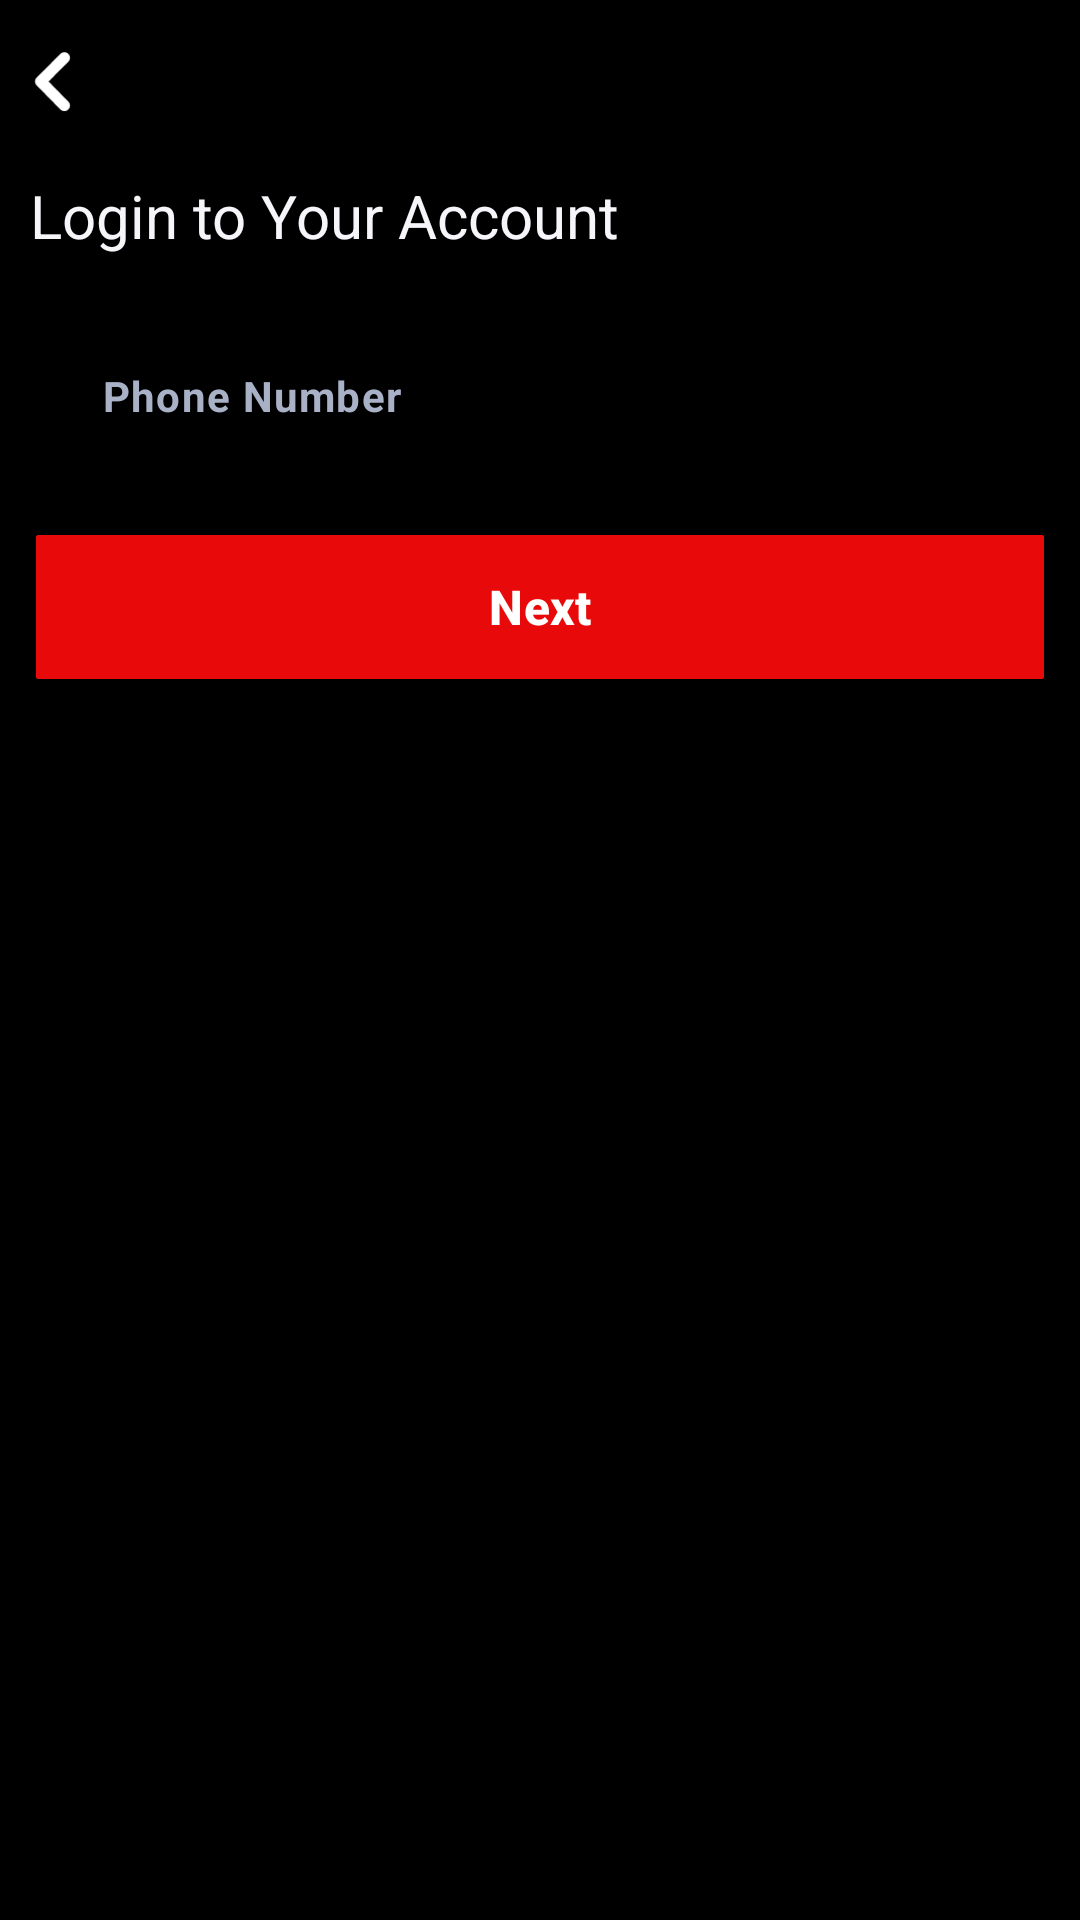

Android layout source for this screen:
<!-- AndroidManifest.xml: application theme Base.Theme.Vibe -->
<!-- res/layout/fragment_login_phone.xml -->
<?xml version="1.0" encoding="utf-8"?>
<androidx.constraintlayout.widget.ConstraintLayout xmlns:android="http://schemas.android.com/apk/res/android"
    xmlns:app="http://schemas.android.com/apk/res-auto"
    xmlns:tools="http://schemas.android.com/tools"
    android:layout_width="match_parent"
    android:layout_height="match_parent"
    android:background="@color/black"
    tools:context=".fragments.LoginPhoneFragment">

    
    <ImageView
        android:id="@+id/imgBack"
        android:layout_width="15dp"
        android:layout_height="wrap_content"
        android:layout_marginTop="16dp"
        android:layout_marginStart="@dimen/_10dp"
        android:adjustViewBounds="true"
        app:layout_constraintStart_toStartOf="parent"
        app:layout_constraintTop_toTopOf="parent"
        android:src="@drawable/left_arrow" />

    <LinearLayout
        android:id="@+id/ll_1"
        android:layout_width="match_parent"
        android:layout_height="wrap_content"
        android:layout_marginHorizontal="@dimen/_10dp"
        app:layout_constraintStart_toStartOf="parent"
        app:layout_constraintTop_toBottomOf="@+id/imgBack"
        app:layout_constraintEnd_toEndOf="parent"
        android:orientation="vertical">

        <TextView
            android:layout_width="match_parent"
            android:layout_height="wrap_content"
            android:layout_marginVertical="20dp"
            android:text="@string/login"
            android:textColor="#F5F5FA"
            android:textSize="@dimen/_20sp" />

        <com.google.android.material.textfield.TextInputLayout
            android:layout_width="match_parent"
            android:layout_height="match_parent"
            android:layout_gravity="center"
            android:layout_marginBottom="@dimen/_16dp"
            android:background="@drawable/button_border_gray_flat"
            android:paddingHorizontal="@dimen/_8dp"
            app:hintEnabled="false">

            <com.google.android.material.textfield.TextInputEditText
                android:id="@+id/edtPhoneNumber"
                android:layout_width="match_parent"
                android:layout_height="wrap_content"
                android:layout_gravity="center_vertical"
                android:background="@android:color/transparent"
                android:hint="@string/phone_number"
                android:inputType="phone"
                android:textColor="@color/FlatWhite"
                android:textColorHint="#A9B1C7"
                android:textSize="14sp"
                android:textStyle="bold"
                tools:ignore="TouchTargetSizeCheck" />

        </com.google.android.material.textfield.TextInputLayout>

        <com.google.android.material.button.MaterialButton
            android:id="@+id/btnNext"
            android:layout_width="match_parent"
            android:layout_height="56dp"
            android:layout_marginHorizontal="2dp"
            android:backgroundTint="#E80A0A"
            android:text="@string/next"
            android:textSize="16sp"
            android:textStyle="bold"
            app:cornerRadius="@dimen/_1dp" />
    </LinearLayout>

</androidx.constraintlayout.widget.ConstraintLayout>
<!-- resources referenced by this layout -->
<resources>
  <color name="FlatWhite">#F5F5F5</color>
  <color name="black">#FF000000</color>
  <dimen name="_10dp">10dp</dimen>
  <dimen name="_16dp">16dp</dimen>
  <dimen name="_1dp">1dp</dimen>
  <dimen name="_20sp">20sp</dimen>
  <dimen name="_8dp">8dp</dimen>
  <!-- drawable left_arrow (drawable) -->
  <vector xmlns:android="http://schemas.android.com/apk/res/android"
      android:width="8dp"
      android:height="12dp"
      android:viewportWidth="8"
      android:viewportHeight="12">
    <path
        android:pathData="M3.29,6L6.83,2.46C7.016,2.273 7.121,2.019 7.121,1.755C7.121,1.491 7.016,1.238 6.83,1.05C6.737,0.956 6.626,0.882 6.505,0.831C6.383,0.781 6.252,0.754 6.12,0.754C5.988,0.754 5.857,0.781 5.735,0.831C5.614,0.882 5.503,0.956 5.41,1.05L1.17,5.29C1.076,5.383 1.002,5.494 0.951,5.616C0.9,5.737 0.874,5.868 0.874,6C0.874,6.132 0.9,6.263 0.951,6.385C1.002,6.507 1.076,6.617 1.17,6.71L5.41,11C5.503,11.093 5.614,11.166 5.736,11.216C5.858,11.266 5.988,11.291 6.12,11.29C6.252,11.291 6.382,11.266 6.504,11.216C6.626,11.166 6.737,11.093 6.83,11C7.016,10.813 7.121,10.559 7.121,10.295C7.121,10.031 7.016,9.778 6.83,9.59L3.29,6Z"
        android:fillColor="#ffffff"/>
  </vector>
  <string name="login">Login to Your Account</string>
  <string name="next">Next</string>
  <string name="phone_number">Phone Number</string>
  <style name="Base.Theme.Vibe" parent="Theme.Material3.DayNight.NoActionBar">
          
          
          <item name="windowNoTitle">true</item>
          <item name="android:windowFullscreen">true</item>
          <item name="android:windowTranslucentStatus">true</item>
          
          <item name="colorPrimary">@color/black</item>
          <item name="colorPrimaryVariant">@color/white</item>
          <item name="colorOnPrimary">@color/white</item>
          
          <item name="colorSecondary">@color/white</item>
          <item name="colorSecondaryVariant">@color/white</item>
          <item name="colorOnSecondary">@color/black</item>
          
          <item name="android:statusBarColor">?attr/transitionShapeAppearance</item>
          
          <item name="iconTintColor">@color/FlatWhite</item>
  
          <item name="bottomNavigationStyle">@style/Widget.Vibe.BottomNavigationView</item>
      </style>
  <color name="white">#FFFFFFFF</color>
  <style name="Widget.Vibe.BottomNavigationView" parent="Widget.MaterialComponents.BottomNavigationView">
          
  
      </style>
</resources>
